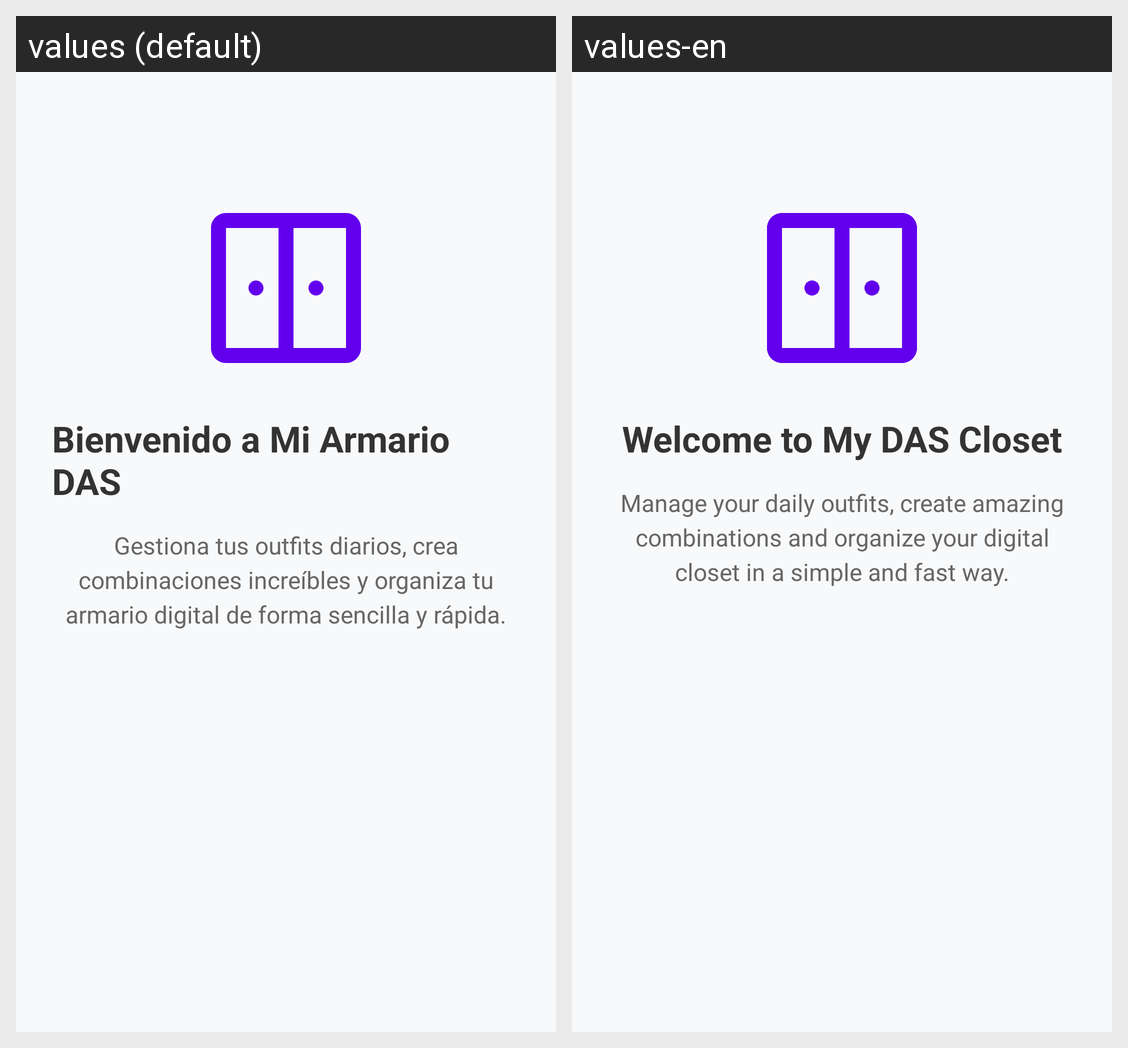

Strings drawn on this Android screen and how each of the app's shown locales translates them:
Android screen res/layout/fragment_inicio.xml rendered under 2 locales, left to right: values (default), values-en. Device: Nexus 5 (rendered at 1080×1920; each locale shown at half size, 540×960, under a caption strip naming it); theme Theme.ProyectoDAS.
Strings drawn on this screen, with the default value and each locale's value (text and hints the layout hard-codes, and strings that could not be matched under every locale, appear in the picture but are not listed):

welcome_title
  values: Bienvenido a Mi Armario DAS
  values-en: Welcome to My DAS Closet

welcome_desc
  values: Gestiona tus outfits diarios, crea combinaciones increíbles y organiza tu armario digital de forma sencilla y rápida.
  values-en: Manage your daily outfits, create amazing combinations and organize your digital closet in a simple and fast way.
